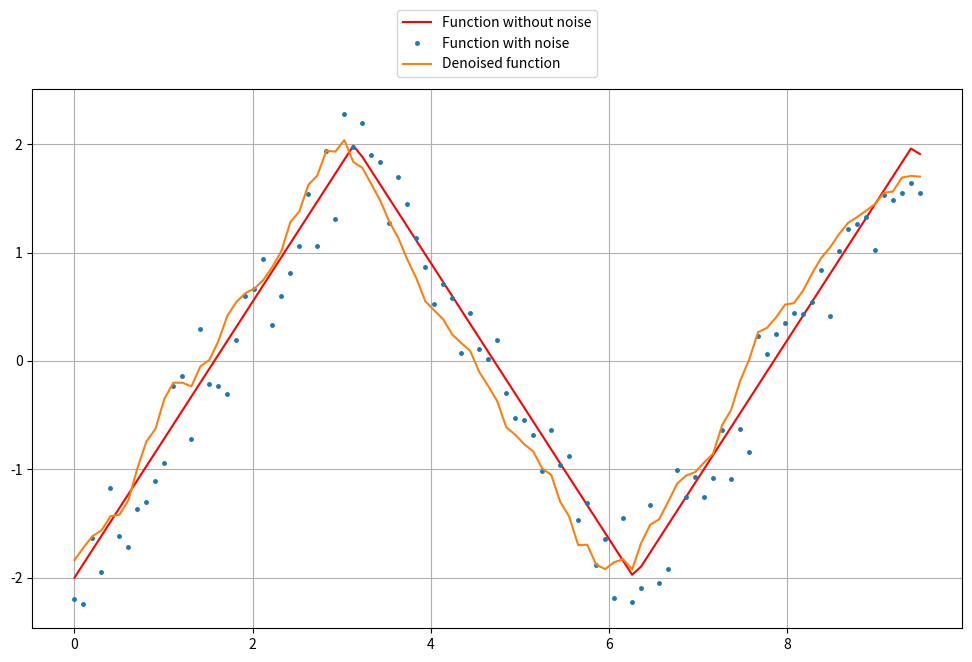

Generate this figure with matplotlib:
import matplotlib.pyplot as plt
import numpy as np
from scipy import signal

numb_points = 100                     # number of points that creat plot
horizon = 5                           # 

def denoising(points):
    denoised = np.empty([numb_points])

    for segment in range(len(points)):
        sum = 0

        for point in range(horizon):
             if horizon + segment > len(points): break
             sum += points[segment + point]
        
        denoised[segment] = sum / horizon
        
    return denoised

def addNoise(points): 
    for i in range(len(points)):
        points[i] += np.random.uniform(0, 1) - 0.5

    return points

# frequency, amplitude
def plots(freq, amp):
    # Size of the window
    plt.figure(figsize=(12, 7))

    time = np.linspace(0, 10, num=numb_points)

    # Generate triangle wave 
    generator = amp * signal.sawtooth(freq * time, width=0.5)

    # Create plots with scope lowered by the horizon
    plt.plot(time[:numb_points - horizon], generator[:numb_points - horizon], label="Function without noise", color="r") 
    plt.plot(time[:numb_points - horizon], addNoise(generator)[:numb_points - horizon], ".", markersize=5, label="Function with noise")
    plt.plot(time[:numb_points - horizon], denoising(generator)[:numb_points - horizon], label="Denoised function")

    # Plot properties
    plt.grid(); plt.legend(loc='upper center', bbox_to_anchor=(0.5, 1.16)); plt.show()

def main():
    plots(freq=1, amp=2)

if __name__ == "__main__":
    main()
